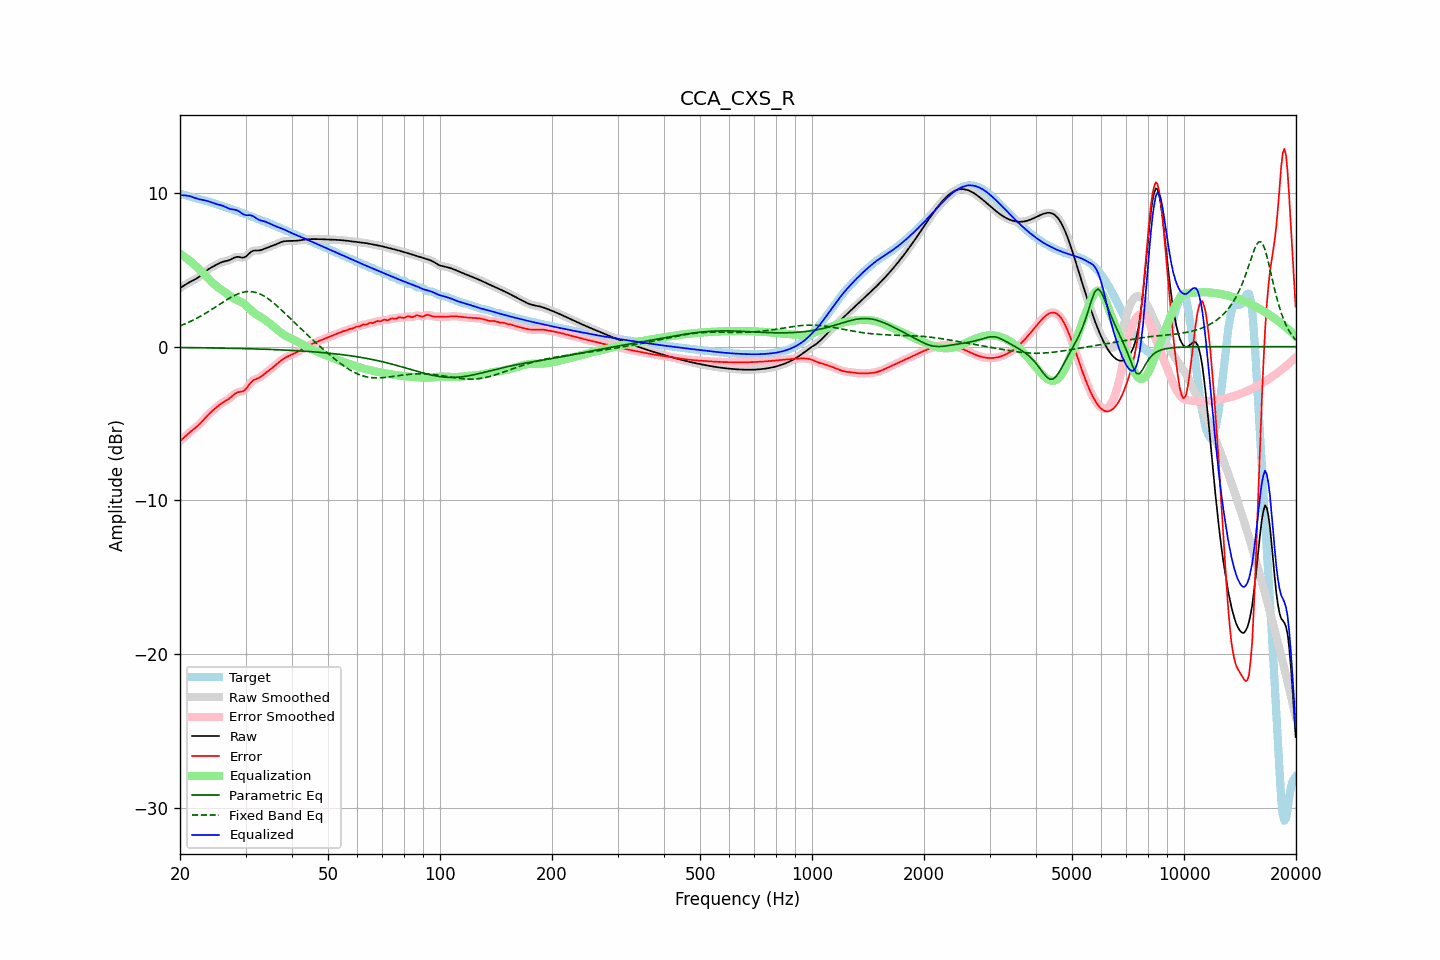

Source data for this figure (header and first rows):
frequency, raw, error, smoothed, error_smoothed, equalization, parametric_eq, fixed_band_eq, equalized_raw, equalized_smoothed, target
20.00, 3.81, -6.14, 3.81, -6.14, 6.05, -0.05, 1.35, 9.86, 9.86, 9.95
20.20, 3.88, -6.05, 3.88, -6.05, 5.98, -0.06, 1.39, 9.86, 9.86, 9.93
20.40, 3.95, -5.96, 3.95, -5.95, 5.91, -0.06, 1.43, 9.86, 9.86, 9.90
20.61, 4.02, -5.86, 4.02, -5.86, 5.83, -0.06, 1.48, 9.85, 9.85, 9.88
20.81, 4.08, -5.76, 4.08, -5.76, 5.76, -0.06, 1.52, 9.84, 9.84, 9.84
21.02, 4.14, -5.67, 4.14, -5.67, 5.68, -0.06, 1.57, 9.82, 9.82, 9.81
21.23, 4.20, -5.58, 4.20, -5.58, 5.60, -0.06, 1.62, 9.80, 9.80, 9.78
21.44, 4.26, -5.49, 4.26, -5.49, 5.51, -0.06, 1.67, 9.77, 9.77, 9.75
21.66, 4.31, -5.41, 4.31, -5.41, 5.42, -0.06, 1.72, 9.73, 9.73, 9.72
21.87, 4.36, -5.33, 4.36, -5.33, 5.33, -0.07, 1.77, 9.69, 9.69, 9.69
22.09, 4.42, -5.24, 4.42, -5.24, 5.24, -0.07, 1.83, 9.66, 9.66, 9.66
22.31, 4.48, -5.15, 4.48, -5.15, 5.14, -0.07, 1.88, 9.63, 9.63, 9.64
22.54, 4.55, -5.06, 4.55, -5.06, 5.04, -0.07, 1.94, 9.60, 9.60, 9.61
22.76, 4.63, -4.95, 4.63, -4.95, 4.94, -0.07, 2.00, 9.57, 9.58, 9.59
22.99, 4.72, -4.84, 4.72, -4.84, 4.83, -0.07, 2.06, 9.55, 9.55, 9.56
23.22, 4.81, -4.72, 4.81, -4.72, 4.72, -0.07, 2.12, 9.54, 9.53, 9.53
23.45, 4.90, -4.60, 4.90, -4.60, 4.61, -0.08, 2.18, 9.51, 9.51, 9.51
23.69, 4.99, -4.49, 4.98, -4.49, 4.50, -0.08, 2.25, 9.49, 9.49, 9.48
23.92, 5.06, -4.38, 5.06, -4.38, 4.39, -0.08, 2.31, 9.45, 9.45, 9.44
24.16, 5.13, -4.28, 5.13, -4.28, 4.29, -0.08, 2.38, 9.42, 9.42, 9.41
24.40, 5.19, -4.19, 5.19, -4.19, 4.19, -0.08, 2.44, 9.38, 9.38, 9.38
24.65, 5.24, -4.10, 5.25, -4.10, 4.09, -0.08, 2.51, 9.34, 9.34, 9.34
24.89, 5.30, -4.01, 5.30, -4.01, 4.00, -0.09, 2.58, 9.30, 9.30, 9.31
25.14, 5.36, -3.92, 5.36, -3.92, 3.91, -0.09, 2.65, 9.27, 9.27, 9.27
25.39, 5.41, -3.83, 5.41, -3.83, 3.83, -0.09, 2.71, 9.25, 9.25, 9.24
25.65, 5.46, -3.75, 5.46, -3.75, 3.76, -0.09, 2.78, 9.22, 9.22, 9.21
25.91, 5.50, -3.67, 5.50, -3.67, 3.69, -0.09, 2.85, 9.19, 9.19, 9.18
26.16, 5.54, -3.61, 5.53, -3.61, 3.62, -0.10, 2.92, 9.15, 9.15, 9.14
26.43, 5.56, -3.55, 5.56, -3.55, 3.54, -0.10, 2.99, 9.11, 9.10, 9.11
26.69, 5.58, -3.49, 5.58, -3.49, 3.47, -0.10, 3.05, 9.05, 9.05, 9.07
26.96, 5.61, -3.42, 5.61, -3.42, 3.40, -0.10, 3.11, 9.01, 9.01, 9.03
27.23, 5.65, -3.35, 5.65, -3.34, 3.32, -0.10, 3.17, 8.97, 8.97, 9.00
27.50, 5.70, -3.26, 5.70, -3.26, 3.24, -0.11, 3.23, 8.95, 8.95, 8.96
27.77, 5.76, -3.16, 5.76, -3.16, 3.17, -0.11, 3.29, 8.93, 8.93, 8.92
28.05, 5.81, -3.08, 5.81, -3.08, 3.11, -0.11, 3.34, 8.92, 8.92, 8.88
28.33, 5.84, -3.01, 5.83, -3.01, 3.06, -0.11, 3.39, 8.90, 8.89, 8.85
28.62, 5.85, -2.96, 5.84, -2.97, 3.01, -0.12, 3.44, 8.86, 8.85, 8.81
28.90, 5.83, -2.94, 5.83, -2.95, 2.96, -0.12, 3.47, 8.79, 8.79, 8.77
29.19, 5.81, -2.93, 5.81, -2.93, 2.91, -0.12, 3.51, 8.72, 8.72, 8.74
29.48, 5.79, -2.91, 5.80, -2.90, 2.85, -0.12, 3.54, 8.64, 8.65, 8.70
29.78, 5.82, -2.84, 5.82, -2.84, 2.78, -0.13, 3.56, 8.60, 8.60, 8.66
30.08, 5.87, -2.75, 5.87, -2.75, 2.69, -0.13, 3.58, 8.56, 8.57, 8.62
30.38, 5.96, -2.62, 5.96, -2.62, 2.60, -0.13, 3.59, 8.56, 8.56, 8.58
30.68, 6.07, -2.48, 6.06, -2.48, 2.50, -0.13, 3.59, 8.56, 8.56, 8.54
30.99, 6.16, -2.34, 6.15, -2.35, 2.40, -0.14, 3.59, 8.55, 8.55, 8.50
31.30, 6.22, -2.24, 6.22, -2.24, 2.30, -0.14, 3.58, 8.52, 8.52, 8.46
31.61, 6.26, -2.16, 6.25, -2.17, 2.21, -0.14, 3.56, 8.47, 8.46, 8.42
31.93, 6.26, -2.12, 6.26, -2.12, 2.13, -0.15, 3.53, 8.39, 8.39, 8.38
32.24, 6.26, -2.08, 6.26, -2.07, 2.06, -0.15, 3.50, 8.32, 8.33, 8.34
32.57, 6.26, -2.03, 6.27, -2.03, 2.00, -0.15, 3.46, 8.26, 8.27, 8.30
32.89, 6.28, -1.97, 6.28, -1.97, 1.94, -0.16, 3.42, 8.22, 8.23, 8.25
33.22, 6.31, -1.90, 6.31, -1.90, 1.88, -0.16, 3.37, 8.20, 8.20, 8.21
33.55, 6.35, -1.82, 6.35, -1.82, 1.82, -0.16, 3.31, 8.17, 8.17, 8.17
33.89, 6.40, -1.73, 6.40, -1.73, 1.74, -0.17, 3.25, 8.14, 8.14, 8.13
34.23, 6.44, -1.65, 6.44, -1.65, 1.66, -0.17, 3.18, 8.10, 8.10, 8.09
34.57, 6.48, -1.57, 6.48, -1.57, 1.58, -0.18, 3.11, 8.06, 8.06, 8.05
34.92, 6.51, -1.49, 6.52, -1.49, 1.49, -0.18, 3.03, 8.01, 8.01, 8.01
35.27, 6.55, -1.41, 6.55, -1.41, 1.41, -0.18, 2.95, 7.96, 7.96, 7.97
35.62, 6.59, -1.33, 6.59, -1.33, 1.32, -0.19, 2.86, 7.91, 7.91, 7.92
35.97, 6.63, -1.24, 6.63, -1.24, 1.23, -0.19, 2.78, 7.87, 7.87, 7.87
... 635 more rows
